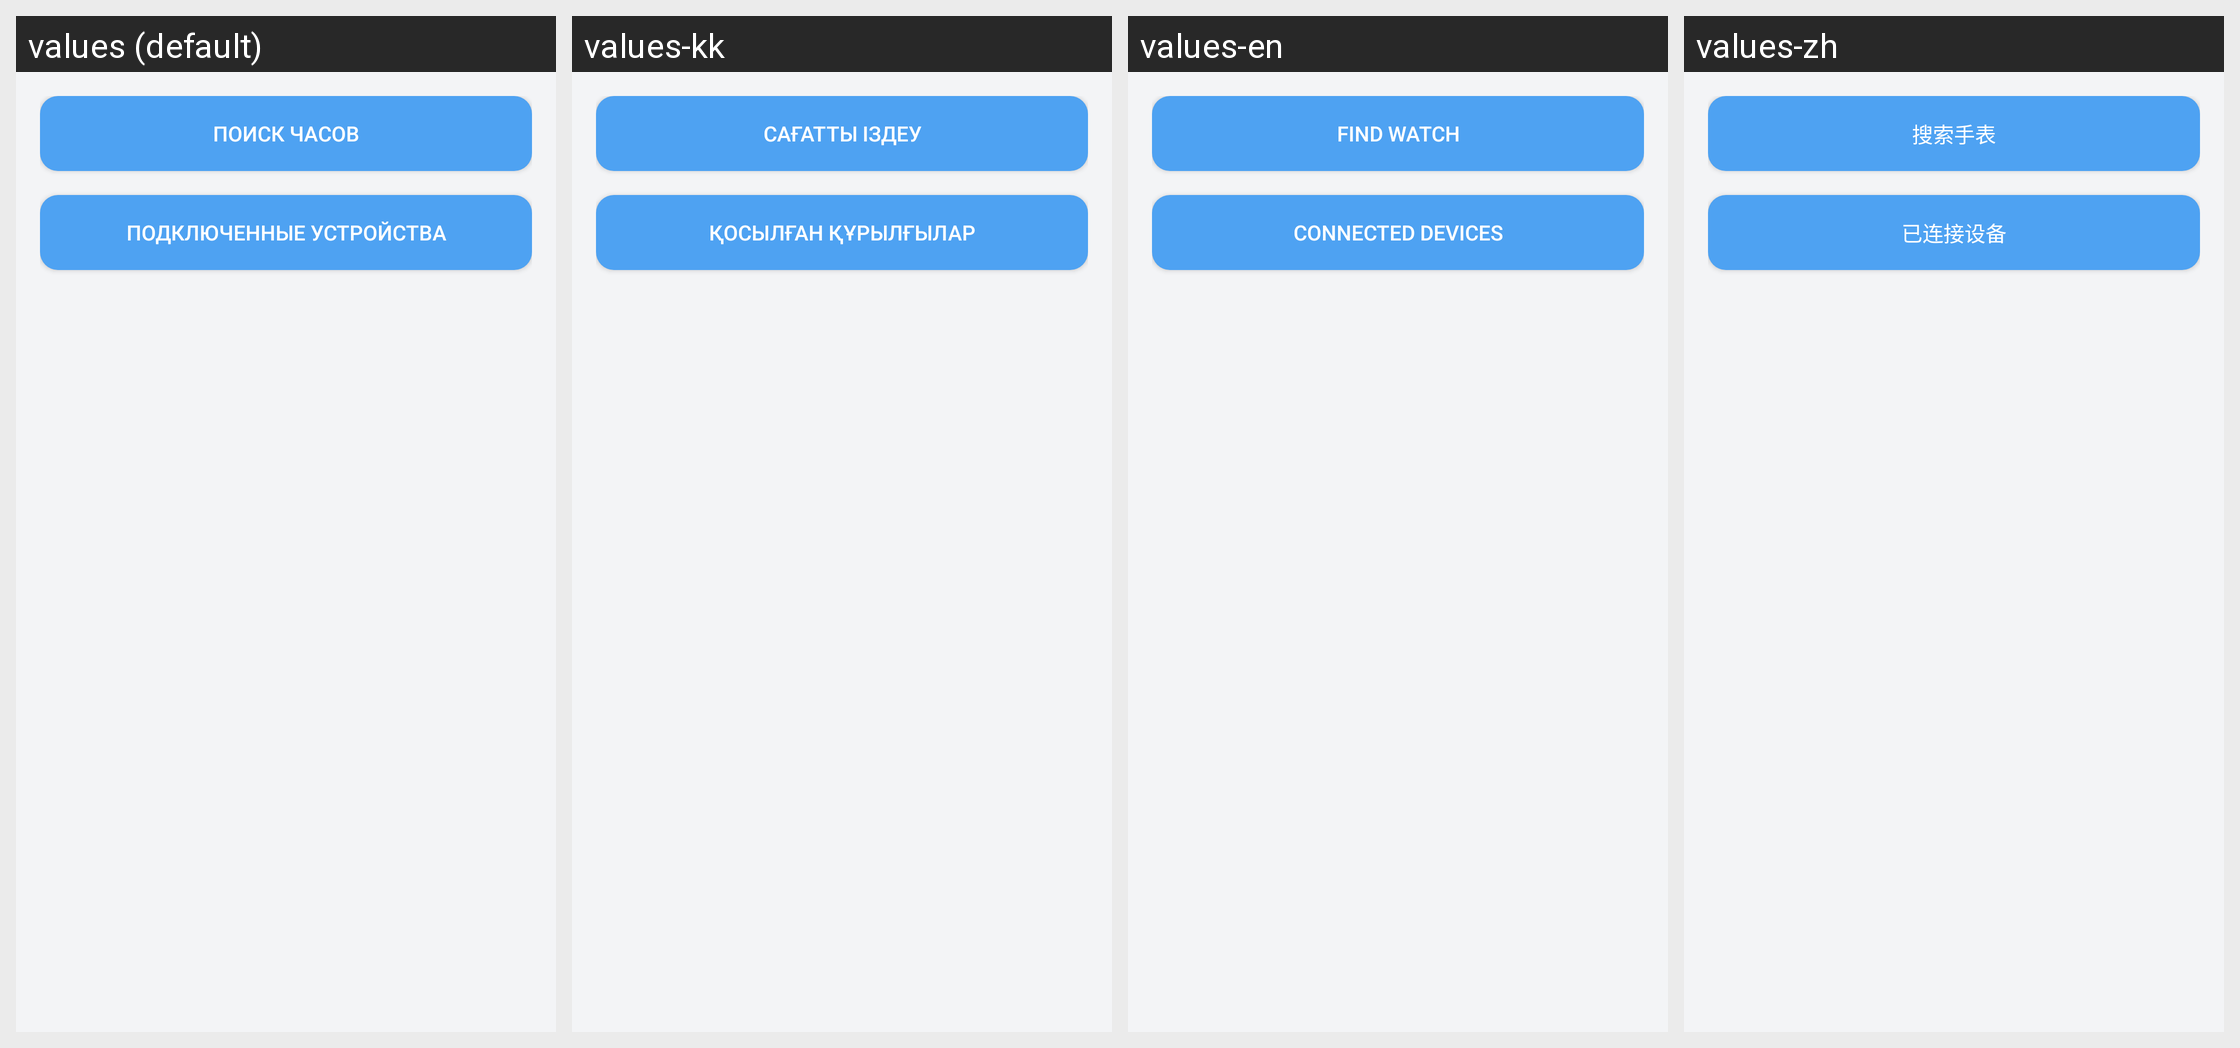

For this localized Android screen grid, give each drawn string resource with its value in every locale shown.
Android screen res/layout/fragment_watch.xml rendered under 4 locales, left to right: values (default), values-kk, values-en, values-zh. Device: Nexus 5 (rendered at 1080×1920; each locale shown at half size, 540×960, under a caption strip naming it); theme Theme.TrainAut01.
Strings drawn on this screen, with the default value and each locale's value (text and hints the layout hard-codes, and strings that could not be matched under every locale, appear in the picture but are not listed):

find_whatch
  values: Поиск часов
  values-kk: Сағатты іздеу
  values-en: Find watch
  values-zh: 搜索手表

connected_devices
  values: Подключенные устройства
  values-kk: Қосылған құрылғылар
  values-en: Connected devices
  values-zh: 已连接设备
